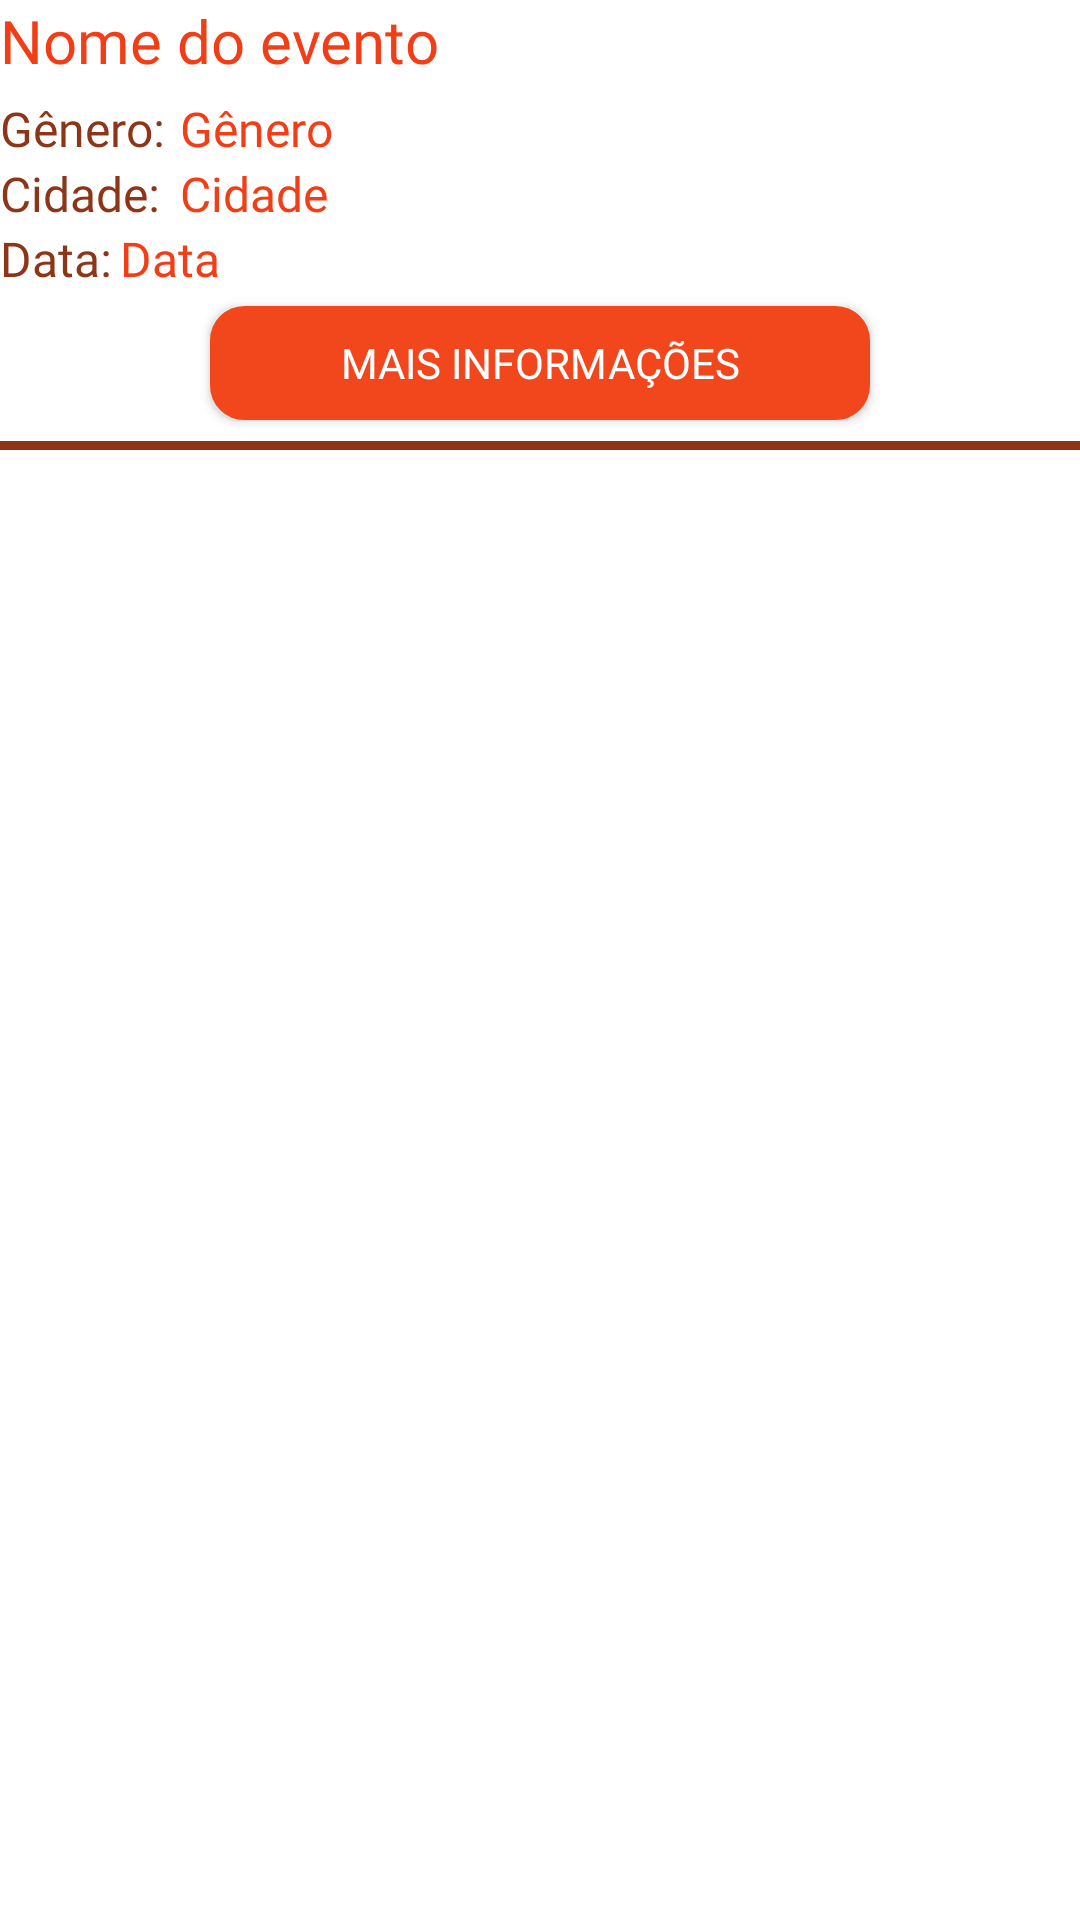

This screen was rendered from an Android layout file. Write that file and the resources it references.
<!-- AndroidManifest.xml: application theme Theme.EventTicket -->
<!-- res/layout/adapter_event.xml -->
<?xml version="1.0" encoding="utf-8"?>
<LinearLayout xmlns:android="http://schemas.android.com/apk/res/android"
    xmlns:app="http://schemas.android.com/apk/res-auto"
    xmlns:tools="http://schemas.android.com/tools"
    android:layout_width="match_parent"
    android:layout_height="wrap_content"
    android:orientation="vertical">

    <LinearLayout
        android:layout_width="match_parent"
        android:layout_height="32dp"
        android:orientation="horizontal">

        <TextView
            android:id="@+id/tx_nameEvent"
            android:layout_width="match_parent"
            android:layout_height="match_parent"
            android:layout_weight="2"
            android:fontFamily="@font/montserrat_bold"
            android:text="@string/name"
            android:textAlignment="textStart"
            android:textColor="@color/primaryApp"
            android:textSize="20sp" />

        <ImageButton
            android:id="@+id/btn_close"
            android:layout_width="match_parent"
            android:layout_height="match_parent"
            android:layout_weight="5"
            android:background="@drawable/transparent_bg"
            android:visibility="gone"
            app:srcCompat="@drawable/ic_edit"
            tools:ignore="SpeakableTextPresentCheck" />

        <ImageButton
            android:id="@+id/btn_remove"
            android:layout_width="match_parent"
            android:layout_height="match_parent"
            android:layout_weight="5"
            android:background="@drawable/transparent_bg"
            android:visibility="gone"
            app:srcCompat="@drawable/ic_delete"
            tools:ignore="SpeakableTextPresentCheck" />

    </LinearLayout>

    <LinearLayout
        android:layout_width="match_parent"
        android:layout_height="wrap_content"
        android:orientation="horizontal">

        <TextView
            android:id="@+id/tx_genreLabel"
            android:layout_width="match_parent"
            android:layout_height="wrap_content"
            android:layout_weight="5"
            android:fontFamily="@font/montserrat_regular"
            android:text="@string/genreExample"
            android:textColor="@color/primaryVari"
            android:textSize="16sp" />

        <TextView
            android:id="@+id/tx_genreEvent"
            android:layout_width="match_parent"
            android:layout_height="wrap_content"
            android:layout_weight="1"
            android:fontFamily="@font/montserrat_medium"
            android:text="@string/genre"
            android:textColor="@color/primaryApp"
            android:textSize="16sp" />
    </LinearLayout>

    <LinearLayout
        android:layout_width="match_parent"
        android:layout_height="wrap_content"
        android:orientation="horizontal">

        <TextView
            android:id="@+id/tx_localLabel"
            android:layout_width="match_parent"
            android:layout_height="wrap_content"
            android:layout_weight="5"
            android:fontFamily="@font/montserrat_regular"
            android:text="@string/localExample"
            android:textColor="@color/primaryVari"
            android:textSize="16sp"
            android:visibility="visible" />

        <TextView
            android:id="@+id/tx_localEvent"
            android:layout_width="match_parent"
            android:layout_height="wrap_content"
            android:layout_weight="1"
            android:fontFamily="@font/montserrat_medium"
            android:text="@string/local"
            android:textColor="@color/primaryApp"
            android:textSize="16sp"
            android:visibility="visible" />
    </LinearLayout>

    <LinearLayout
        android:layout_width="match_parent"
        android:layout_height="wrap_content"
        android:orientation="horizontal">

        <TextView
            android:id="@+id/tx_dateLabel"
            android:layout_width="match_parent"
            android:layout_height="wrap_content"
            android:layout_weight="8"
            android:fontFamily="@font/montserrat_regular"
            android:text="@string/dateExample"
            android:textColor="@color/primaryVari"
            android:textSize="16sp" />

        <TextView
            android:id="@+id/tx_dateEvent"
            android:layout_width="match_parent"
            android:layout_height="wrap_content"
            android:layout_weight="1"
            android:fontFamily="@font/montserrat_medium"
            android:text="@string/date"
            android:textColor="@color/primaryApp"
            android:textSize="16sp" />
    </LinearLayout>

    <LinearLayout
        android:layout_width="match_parent"
        android:layout_height="wrap_content"
        android:gravity="center"
        android:orientation="vertical">

        <Button
            android:id="@+id/btn_info"
            android:layout_width="220dp"
            android:layout_height="38dp"
            android:layout_marginTop="5dp"
            android:background="@drawable/rounded_bg_orange"
            android:fontFamily="@font/montserrat_medium"
            android:text="@string/info"
            android:textColor="@color/white"
            android:textSize="14sp"
            tools:ignore="TouchTargetSizeCheck" />

        <View
            android:id="@+id/view10"
            android:layout_width="match_parent"
            android:layout_height="3dp"
            android:layout_marginTop="7dp"
            android:background="@color/primaryVari" />
    </LinearLayout>

</LinearLayout>
<!-- resources referenced by this layout -->
<resources>
  <color name="primaryApp">#F23E17</color>
  <color name="primaryVari">#8C3518</color>
  <color name="white">#FFFFFFFF</color>
  <!-- drawable ic_delete (drawable) -->
  <vector android:height="24dp" android:tint="#F23E17"
      android:viewportHeight="24" android:viewportWidth="24"
      android:width="24dp" xmlns:android="http://schemas.android.com/apk/res/android">
      <path android:fillColor="@android:color/white" android:pathData="M6,19c0,1.1 0.9,2 2,2h8c1.1,0 2,-0.9 2,-2V7H6v12zM19,4h-3.5l-1,-1h-5l-1,1H5v2h14V4z"/>
  </vector>
  <!-- drawable ic_edit (drawable) -->
  <vector android:height="24dp" android:tint="#F23E17"
      android:viewportHeight="24" android:viewportWidth="24"
      android:width="24dp" xmlns:android="http://schemas.android.com/apk/res/android">
      <path android:fillColor="@android:color/white" android:pathData="M3,17.25V21h3.75L17.81,9.94l-3.75,-3.75L3,17.25zM20.71,7.04c0.39,-0.39 0.39,-1.02 0,-1.41l-2.34,-2.34c-0.39,-0.39 -1.02,-0.39 -1.41,0l-1.83,1.83 3.75,3.75 1.83,-1.83z"/>
  </vector>
  <!-- drawable rounded_bg_orange (drawable) -->
  <?xml version="1.0" encoding="utf-8"?>
  <shape xmlns:android="http://schemas.android.com/apk/res/android">
      <solid android:color="@color/secondaryApp"/>
      <stroke android:width="3dp" android:color="@color/secondaryApp" />
      <corners android:radius="10dp"/>
      <padding android:left="0dp" android:top="0dp" android:right="0dp" android:bottom="0dp" />
  </shape>
  <string name="date">Data</string>
  <string name="dateExample">Data:</string>
  <string name="genre">Gênero</string>
  <string name="genreExample">Gênero:</string>
  <string name="info">Mais informações</string>
  <string name="local">Cidade</string>
  <string name="localExample">Cidade:</string>
  <string name="name">Nome do evento</string>
  <style name="Theme.EventTicket" parent="Theme.MaterialComponents.DayNight.DarkActionBar">
          
          <item name="colorPrimary">@color/purple_500</item>
          <item name="colorPrimaryVariant">@color/purple_700</item>
          <item name="colorOnPrimary">@color/white</item>
          
          <item name="colorSecondary">@color/teal_200</item>
          <item name="colorSecondaryVariant">@color/teal_700</item>
          <item name="colorOnSecondary">@color/black</item>
          
          <item name="android:statusBarColor" tools:targetApi="l">?attr/colorPrimaryVariant</item>
          
      </style>
  <color name="secondaryApp">#F2471D</color>
  <color name="purple_500">#FF6200EE</color>
  <color name="purple_700">#FF3700B3</color>
  <color name="teal_200">#FF03DAC5</color>
  <color name="teal_700">#FF018786</color>
  <color name="black">#FF000000</color>
</resources>
